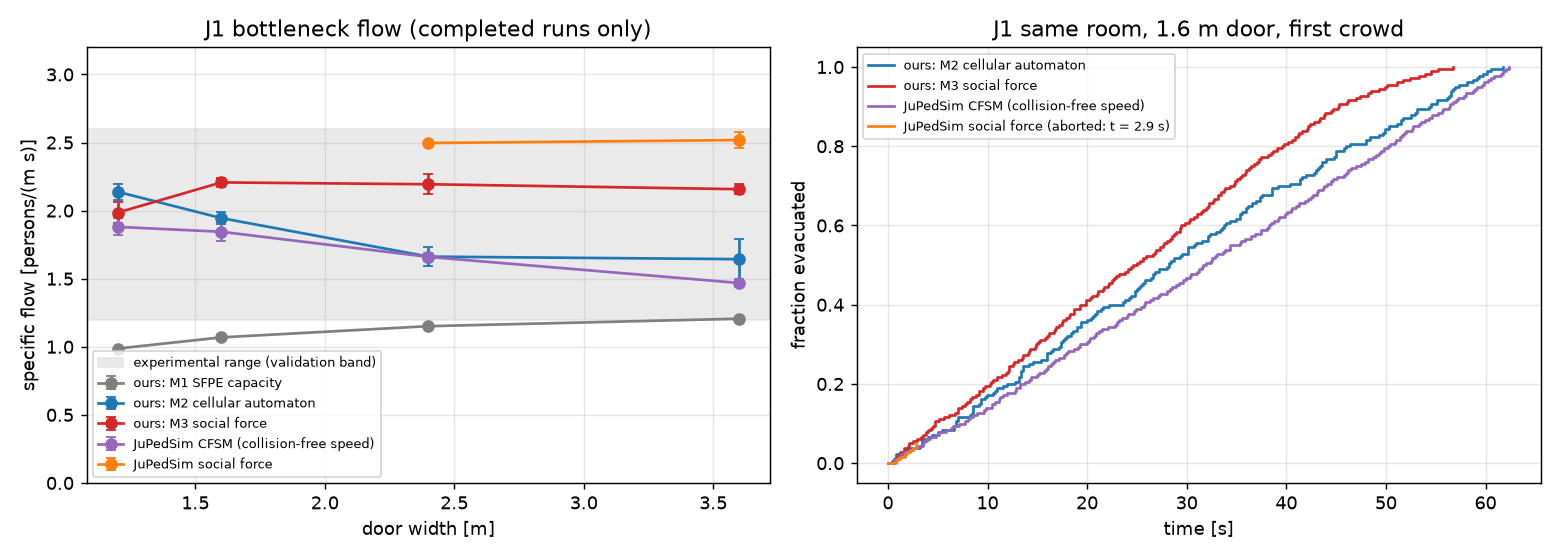

The table this chart was drawn from, first rows:
door_m, seed, model, status, evacuated, specific_flow, T50_s, T90_s, T100_s, wall_time_s
1.2, 0, ca, completed, 1.0, 2.16, 31.97, 62.14, 70.53, 0.04237
1.2, 0, sf, completed, 1.0, 1.965, 35.64, 67.94, 88.1, 0.2445
1.2, 0, jps-cfsm, completed, 1.0, 1.812, 44.9, 76.2, 85.5, 12.57
1.2, 0, jps-sf, aborted at t = 2.4 s: Point (12.56490703…, 0.02778, , inf, inf, inf, 0.3039
1.2, 1, ca, completed, 1.0, 2.182, 34.81, 62.9, 71.86, 0.04227
1.2, 1, sf, completed, 1.0, 2.068, 34.9, 66.2, 86.62, 0.166
1.2, 1, jps-cfsm, completed, 1.0, 1.93, 38.3, 69.4, 77.8, 10.69
1.2, 1, jps-sf, aborted at t = 2.5 s: Point (0.199572436…, 0.02778, , inf, inf, inf, 0.3238
1.2, 2, ca, completed, 1.0, 2.073, 34.86, 65.56, 72.82, 0.04354
1.2, 2, sf, completed, 1.0, 1.923, 34.66, 69.22, 87.28, 0.1741
1.2, 2, jps-cfsm, completed, 1.0, 1.9, 39.4, 71.9, 80.5, 10.91
1.2, 2, jps-sf, aborted at t = 4.2 s: Point (12.30519687…, 0.05, , inf, inf, inf, 0.51
1.2, 0, sfpe, analytic, 1.0, 0.9868, , , , 0.0
1.6, 0, ca, completed, 1.0, 1.898, 28.17, 54.35, 61.74, 0.03649
1.6, 0, sf, completed, 1.0, 2.234, 24.64, 45.22, 56.7, 0.1122
1.6, 0, jps-cfsm, completed, 1.0, 1.838, 31.6, 56.3, 62.4, 8.504
1.6, 0, jps-sf, aborted at t = 2.9 s: Point (11.94072018…, 0.05, , inf, inf, inf, 0.3622
1.6, 1, ca, completed, 1.0, 1.953, 24.63, 51.5, 57.41, 0.03315
1.6, 1, sf, completed, 1.0, 2.217, 24.66, 46.12, 60.74, 0.1152
1.6, 1, jps-cfsm, completed, 1.0, 1.912, 29.9, 52.8, 58.7, 7.848
1.6, 1, jps-sf, aborted at t = 3.0 s: Point (12.16587159…, 0.05556, 2.679, inf, inf, inf, 0.3596
1.6, 2, ca, completed, 1.0, 1.985, 25.52, 50.42, 57.05, 0.03201
1.6, 2, sf, completed, 1.0, 2.17, 24.4, 46.22, 56.94, 0.1109
1.6, 2, jps-cfsm, completed, 1.0, 1.784, 30.0, 56.3, 62.8, 8.18
1.6, 2, jps-sf, aborted at t = 4.7 s: Point (13.65350589…, 0.08333, 2.273, inf, inf, inf, 0.5444
1.6, 0, sfpe, analytic, 1.0, 1.069, , , , 0.0
2.4, 0, ca, completed, 1.0, 1.738, 19.58, 39.16, 46.95, 0.02725
2.4, 0, sf, completed, 1.0, 2.276, 16.52, 29.84, 38.6, 0.07528
2.4, 0, jps-cfsm, completed, 1.0, 1.655, 23.5, 41.3, 46.2, 5.882
2.4, 0, jps-sf, aborted at t = 3.5 s: Point (12.90869766…, 0.1111, 2.833, inf, inf, inf, 0.4019
2.4, 1, ca, completed, 1.0, 1.64, 20.97, 40.92, 48.86, 0.02786
2.4, 1, sf, completed, 1.0, 2.164, 15.96, 31.18, 39.24, 0.07519
2.4, 1, jps-cfsm, completed, 1.0, 1.692, 22.8, 40.1, 45.5, 5.72
2.4, 1, jps-sf, aborted at t = 2.8 s: Point (7.896880638…, 0.08333, 2.941, inf, inf, inf, 0.3268
2.4, 2, ca, completed, 1.0, 1.609, 20.33, 40.87, 46.89, 0.02676
2.4, 2, sf, completed, 1.0, 2.141, 16.42, 31.6, 39.08, 0.07637
2.4, 2, jps-cfsm, completed, 1.0, 1.633, 23.4, 42.3, 47.2, 5.979
2.4, 2, jps-sf, completed, 1.0, 2.497, 12.6, 27.4, 35.4, 1.485
2.4, 0, sfpe, analytic, 1.0, 1.151, , , , 0.0
3.6, 0, ca, completed, 1.0, 1.784, 13.79, 26.17, 33.17, 0.01942
3.6, 0, sf, completed, 1.0, 2.191, 11.5, 20.84, 27.12, 0.05307
3.6, 0, jps-cfsm, completed, 1.0, 1.459, 18.2, 31.5, 35.1, 4.26
3.6, 0, jps-sf, completed, 1.0, 2.565, 9.0, 18.1, 25.0, 1.011
3.6, 1, ca, completed, 1.0, 1.488, 13.84, 29.72, 36.64, 0.021
3.6, 1, sf, completed, 1.0, 2.161, 10.84, 20.7, 25.74, 0.05021
3.6, 1, jps-cfsm, completed, 1.0, 1.503, 16.9, 30.7, 34.6, 4.068
3.6, 1, jps-sf, completed, 1.0, 2.456, 8.6, 18.5, 24.1, 0.9872
3.6, 2, ca, completed, 1.0, 1.659, 13.69, 26.76, 33.4, 0.01897
3.6, 2, sf, completed, 1.0, 2.12, 11.26, 21.34, 26.52, 0.0521
3.6, 2, jps-cfsm, completed, 1.0, 1.444, 16.7, 30.9, 34.8, 4.11
3.6, 2, jps-sf, completed, 1.0, 2.533, 8.8, 18.2, 24.6, 0.9982
3.6, 0, sfpe, analytic, 1.0, 1.206, , , , 0.0
